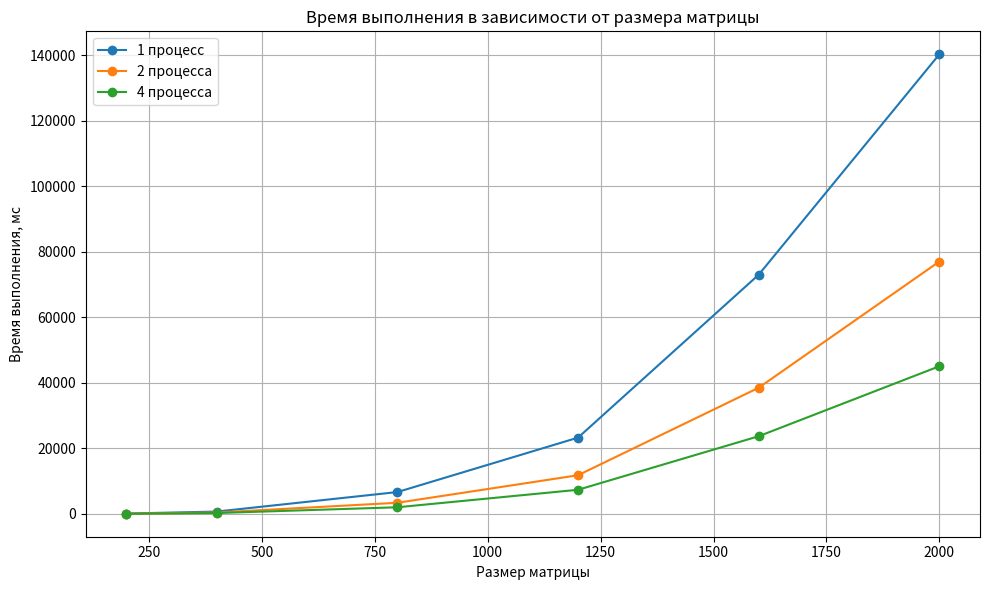
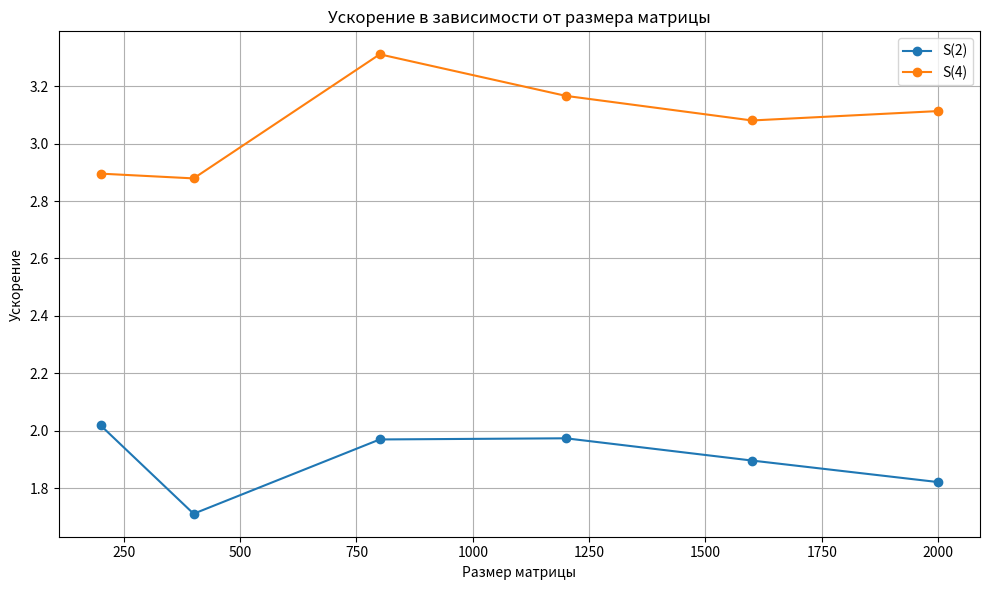

These charts were generated, in order, by the following Python code:
import os
import matplotlib.pyplot as plt

sizes = [200, 400, 800, 1200, 1600, 2000]

times_1 = [85.0978, 696.651, 6650.52, 23259.7, 72975.6, 140235.0]
times_2 = [42.148, 407.199, 3376.52, 11785.0, 38486.1, 77005.4]
times_4 = [29.3883, 241.975, 2008.44, 7345.57, 23687.2, 45040.4]

speedup_2 = [t1 / t2 for t1, t2 in zip(times_1, times_2)]
speedup_4 = [t1 / t4 for t1, t4 in zip(times_1, times_4)]

os.makedirs("images", exist_ok=True)

plt.figure(figsize=(10, 6))
plt.plot(sizes, times_1, marker='o', label='1 процесс')
plt.plot(sizes, times_2, marker='o', label='2 процесса')
plt.plot(sizes, times_4, marker='o', label='4 процесса')
plt.xlabel('Размер матрицы')
plt.ylabel('Время выполнения, мс')
plt.title('Время выполнения в зависимости от размера матрицы')
plt.legend()
plt.grid(True)
plt.tight_layout()
plt.savefig('images/time_vs_size.jpg', format='jpg', dpi=300)
plt.close()

plt.figure(figsize=(10, 6))
plt.plot(sizes, speedup_2, marker='o', label='S(2)')
plt.plot(sizes, speedup_4, marker='o', label='S(4)')
plt.xlabel('Размер матрицы')
plt.ylabel('Ускорение')
plt.title('Ускорение в зависимости от размера матрицы')
plt.legend()
plt.grid(True)
plt.tight_layout()
plt.savefig('images/speedup_vs_size.jpg', format='jpg', dpi=300)
plt.close()

print("Plots saved:")
print("images/time_vs_size.jpg")
print("images/speedup_vs_size.jpg")
